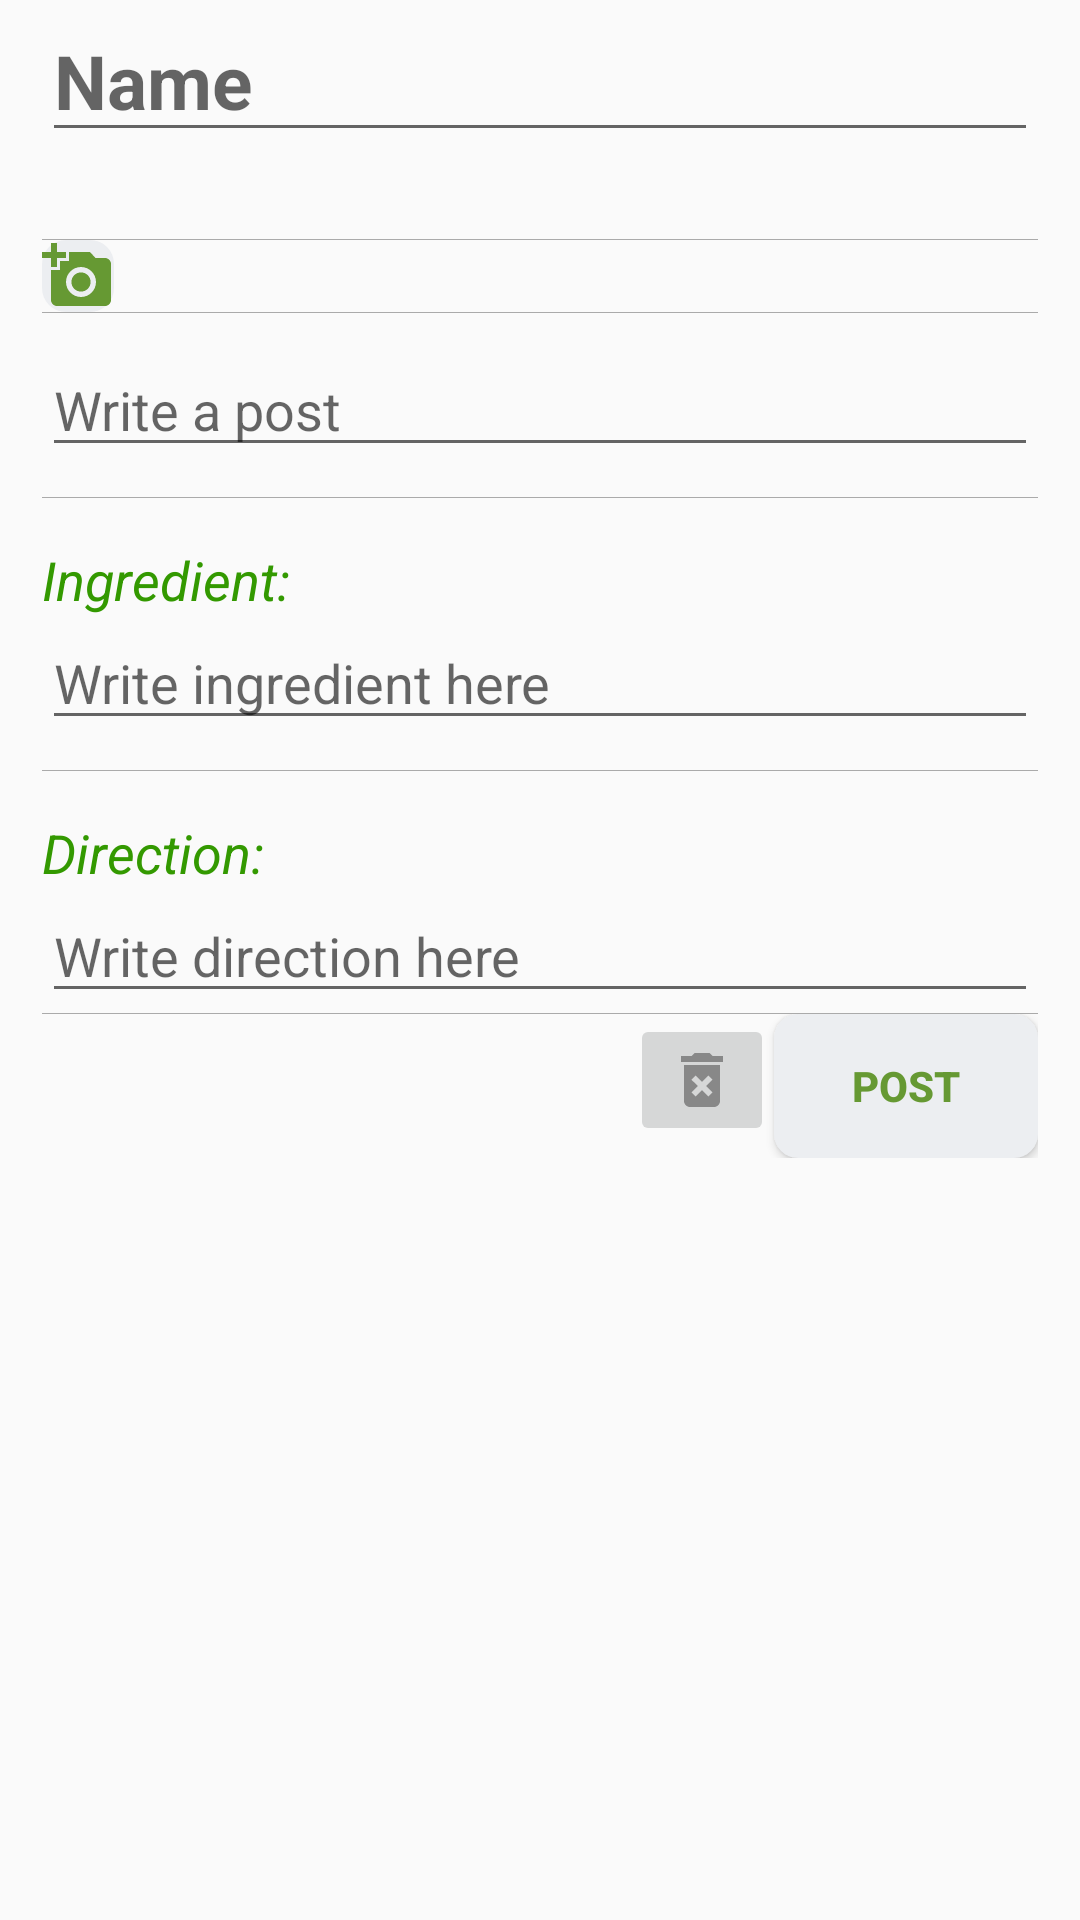

Produce the Android XML layout that renders to this screen, including the resource entries it uses.
<!-- AndroidManifest.xml: application theme AppTheme -->
<!-- res/layout/activity_post_edit.xml -->
<?xml version="1.0" encoding="utf-8"?>
<LinearLayout xmlns:android="http://schemas.android.com/apk/res/android"
    xmlns:app="http://schemas.android.com/apk/res-auto"
    xmlns:tools="http://schemas.android.com/tools"
    android:layout_width="match_parent"
    android:layout_height="match_parent"
    android:orientation="vertical"
    tools:context="com.liu55.shan.joyfood.PostEdit">
    <ScrollView
        android:layout_width="match_parent"
        android:layout_height="0dp"
        android:layout_weight="1"
        android:paddingBottom="10dip">

        <LinearLayout
            android:layout_width="match_parent"
            android:layout_height="wrap_content"
            android:orientation="vertical"
            android:paddingLeft="@dimen/activity_main"
            android:paddingRight="@dimen/activity_main">

            <EditText
                android:id="@+id/edit_name"
                android:layout_width="match_parent"
                android:layout_height="wrap_content"
                android:textStyle="bold"
                android:textSize="25sp"
                android:textColor="@color/colorAccent"
                android:hint="@string/hint_name"/>

            <LinearLayout
                android:layout_width="match_parent"
                android:layout_height="wrap_content"
                android:orientation="horizontal"
                android:layout_marginTop="10dip">
                <TextView
                    android:id="@+id/textView_post_user"
                    android:layout_width="0dp"
                    android:layout_height="wrap_content"
                    android:layout_weight="1"
                    android:singleLine="true"
                    android:textStyle="bold"
                    android:textColor="@color/input_register"/>
                <TextView
                    android:id="@+id/textView_post_time"
                    android:layout_width="wrap_content"
                    android:layout_height="wrap_content"
                    android:layout_weight="0"
                    android:textColor="@color/input_login_hint"/>
            </LinearLayout>

            <View
                android:layout_width="match_parent"
                android:layout_height="1px"
                android:background="@android:color/darker_gray"  />

            <ImageView
                android:id="@+id/image_post_show"
                android:layout_width="wrap_content"
                android:layout_height="wrap_content"
                android:text="image"
                android:contentDescription="Post's image"/>

            <ImageButton
                android:id="@+id/imgBtn_chooseImg"
                android:layout_width="wrap_content"
                android:layout_height="wrap_content"
                android:background="@drawable/btn_shape"
                app:srcCompat="@drawable/ic_add_a_photo_black_24dp"/>

            <View
                android:layout_width="match_parent"
                android:layout_height="1px"
                android:background="@android:color/darker_gray"  />

            <EditText
                android:id="@+id/edit_text"
                android:layout_width="match_parent"
                android:layout_height="wrap_content"
                android:hint="@string/hint_text"
                android:layout_marginTop="10dip"
                android:layout_marginBottom="10dip"
                android:textSize="18sp"
                android:textColor="@android:color/black"/>

            <View
                android:layout_width="match_parent"
                android:layout_height="1px"
                android:background="@android:color/darker_gray"  />

            <TextView
                android:layout_width="match_parent"
                android:layout_height="wrap_content"
                android:layout_marginTop="15dip"
                android:text="Ingredient:"
                android:textColor="@color/text_show"
                android:textStyle="italic"
                android:textSize="18sp"/>
            <EditText
                android:id="@+id/edit_ingredient"
                android:layout_width="match_parent"
                android:layout_height="wrap_content"
                android:layout_marginBottom="10dip"
                android:textColor="@android:color/black"
                android:hint="Write ingredient here"/>

            <View
                android:layout_width="match_parent"
                android:layout_height="1px"
                android:background="@android:color/darker_gray"  />

            <TextView
                android:layout_width="match_parent"
                android:layout_height="wrap_content"
                android:layout_marginTop="15dip"
                android:text="Direction:"
                android:textColor="@color/text_show"
                android:textStyle="italic"
                android:textSize="18sp"/>
            <EditText
                android:id="@+id/edit_direction"
                android:layout_width="match_parent"
                android:layout_height="wrap_content"
                android:textColor="@android:color/black"
                android:hint="Write direction here"/>

            <View
                android:layout_width="match_parent"
                android:layout_height="1px"
                android:background="@android:color/darker_gray" />

            <LinearLayout
                android:layout_width="wrap_content"
                android:layout_height="wrap_content"
                android:orientation="horizontal"
                android:layout_gravity="right">
                <ImageButton
                    android:id="@+id/imgBtn_Delete"
                    android:layout_width="wrap_content"
                    android:layout_height="wrap_content"
                    android:contentDescription="Delete image button"
                    app:srcCompat="@drawable/ic_delete_forever_black_24dp"/>

                <Button
                    android:id="@+id/btn_sendPost"
                    android:layout_width="wrap_content"
                    android:layout_height="wrap_content"
                    android:background="@drawable/btn_shape"
                    android:textColor="@color/btn_bg"
                    android:textStyle="bold"
                    android:text="POST" />
            </LinearLayout>

        </LinearLayout>
    </ScrollView>
</LinearLayout>
<!-- resources referenced by this layout -->
<resources>
  <color name="btn_bg">#669933</color>
  <color name="colorAccent">#666600</color>
  <color name="input_login_hint">#999999</color>
  <color name="input_register">#888888</color>
  <color name="text_show">#339900</color>
  <dimen name="activity_main">14dp</dimen>
  <!-- drawable btn_shape (drawable) -->
  <shape xmlns:android="http://schemas.android.com/apk/res/android"
      android:shape="rectangle">
  
      <solid android:color="#eceef1"/>
  
      <corners
          android:topLeftRadius="8dip"
          android:topRightRadius="8dip"
          android:bottomLeftRadius="8dip"
          android:bottomRightRadius="8dip"/>
      </shape>
  <!-- drawable ic_add_a_photo_black_24dp (drawable) -->
  <vector xmlns:android="http://schemas.android.com/apk/res/android"
          android:width="24dp"
          android:height="24dp"
          android:viewportWidth="24.0"
          android:viewportHeight="24.0">
      <path
          android:fillColor="#669933"
          android:pathData="M3,4L3,1h2v3h3v2L5,6v3L3,9L3,6L0,6L0,4h3zM6,10L6,7h3L9,4h7l1.83,2L21,6c1.1,0 2,0.9 2,2v12c0,1.1 -0.9,2 -2,2L5,22c-1.1,0 -2,-0.9 -2,-2L3,10h3zM13,19c2.76,0 5,-2.24 5,-5s-2.24,-5 -5,-5 -5,2.24 -5,5 2.24,5 5,5zM9.8,14c0,1.77 1.43,3.2 3.2,3.2s3.2,-1.43 3.2,-3.2 -1.43,-3.2 -3.2,-3.2 -3.2,1.43 -3.2,3.2z"/>
  </vector>
  <!-- drawable ic_delete_forever_black_24dp (drawable) -->
  <vector xmlns:android="http://schemas.android.com/apk/res/android"
          android:width="24dp"
          android:height="24dp"
          android:viewportWidth="24.0"
          android:viewportHeight="24.0">
      <path
          android:fillColor="#888888"
          android:pathData="M6,19c0,1.1 0.9,2 2,2h8c1.1,0 2,-0.9 2,-2L18,7L6,7v12zM8.46,11.88l1.41,-1.41L12,12.59l2.12,-2.12 1.41,1.41L13.41,14l2.12,2.12 -1.41,1.41L12,15.41l-2.12,2.12 -1.41,-1.41L10.59,14l-2.13,-2.12zM15.5,4l-1,-1h-5l-1,1L5,4v2h14L19,4z"/>
  </vector>
  <string name="hint_name">Name</string>
  <string name="hint_text">Write a post</string>
  <style name="AppTheme" parent="Theme.AppCompat.Light.DarkActionBar">
          
          <item name="colorPrimary">@color/colorPrimary</item>
          <item name="colorPrimaryDark">@color/colorPrimaryDark</item>
          <item name="colorAccent">@color/colorAccent</item>
      </style>
  <color name="colorPrimary">#000000</color>
  <color name="colorPrimaryDark">#000000</color>
</resources>
